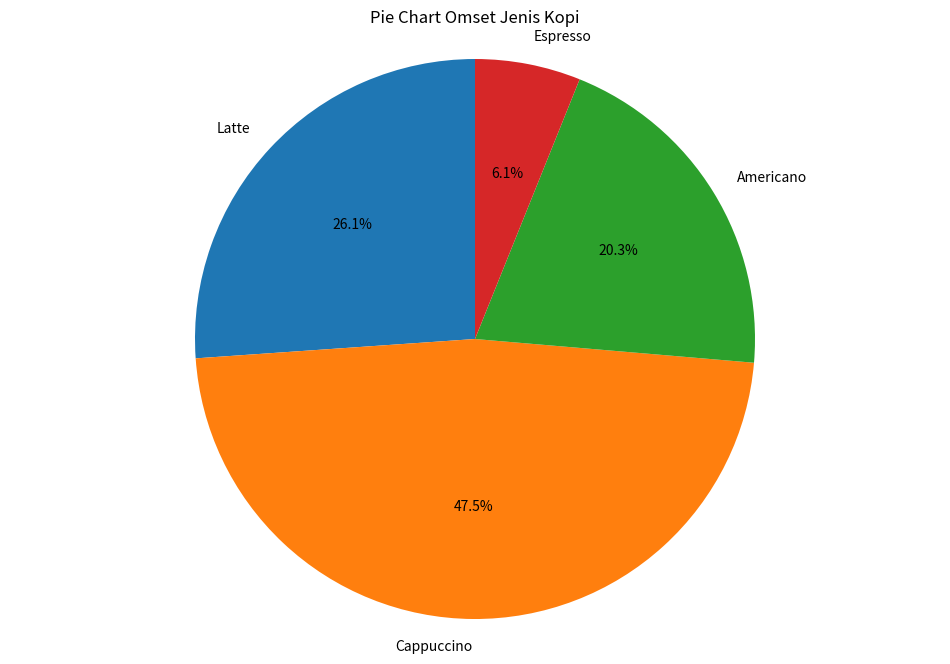

Write Python code to recreate this figure.
import pandas as pd
import matplotlib.pyplot as plt

def main():
    kopi_data = {
        'jenis_kopi': [
            'Latte',
            'Cappuccino',
            'Americano',
            'Espresso'
        ],
        'total_omset':[
            942,
            1716,
            731,
            220
        ]
    }

    kopi_df = pd.DataFrame(kopi_data)
    
    plt.figure(figsize=(12, 8))
    plt.pie(kopi_df['total_omset'], labels=kopi_df['jenis_kopi'], autopct='%1.1f%%', startangle=90)
    plt.title('Pie Chart Omset Jenis Kopi')
    plt.axis('equal')  # Untuk memastikan pie chart berbentuk lingkaran
    plt.show()

if __name__ == "__main__":
    main()
